Run: headless pygame with SDL's dummy video driver; simulated clock (each Clock.tick advances the game by its frame time, no real sleeping); random seed 0; keys injected as events and as key.get_pressed() state; mouse plan: one left click at the window centre at the start of phase 2, then a move to the lower-right quarter at the start of phase 3.
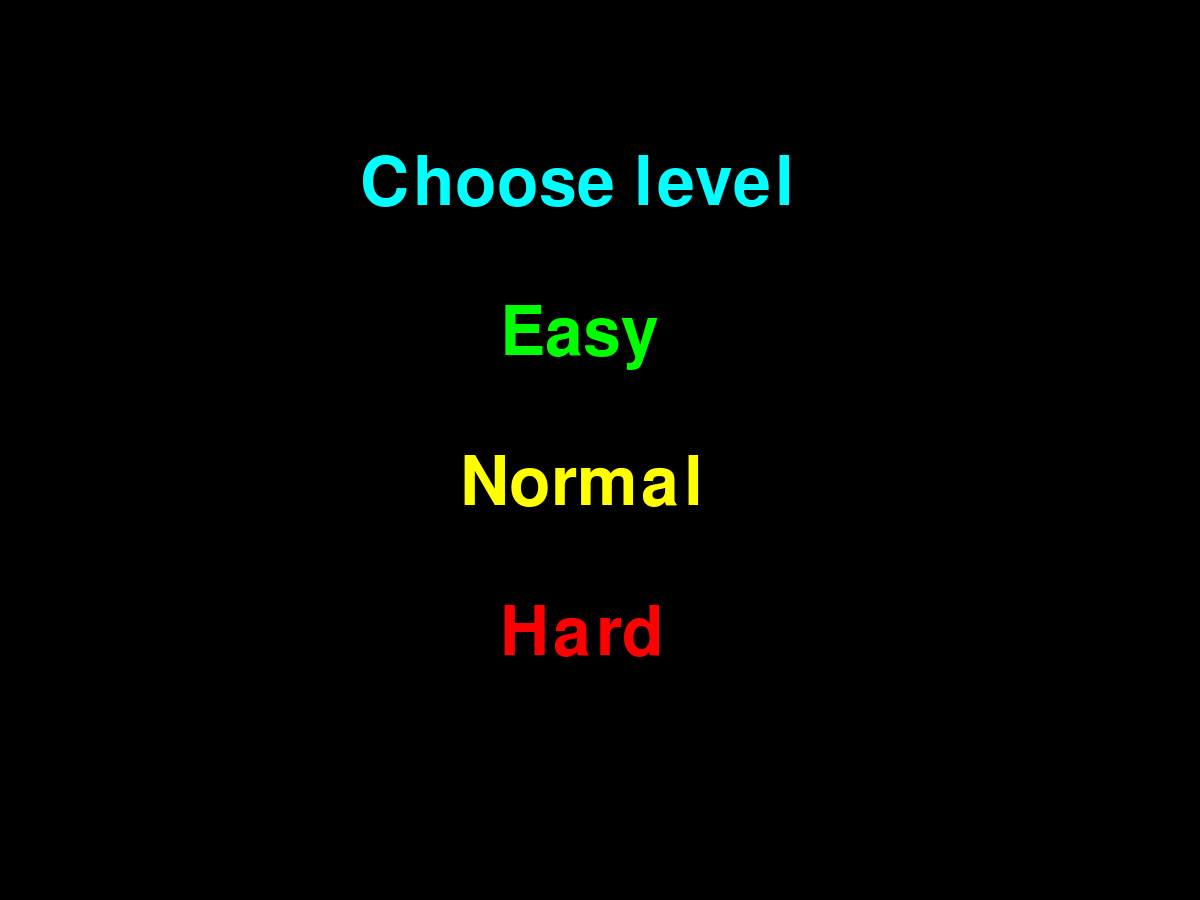
Frame 1 of 4 · flips 1–60 · no input
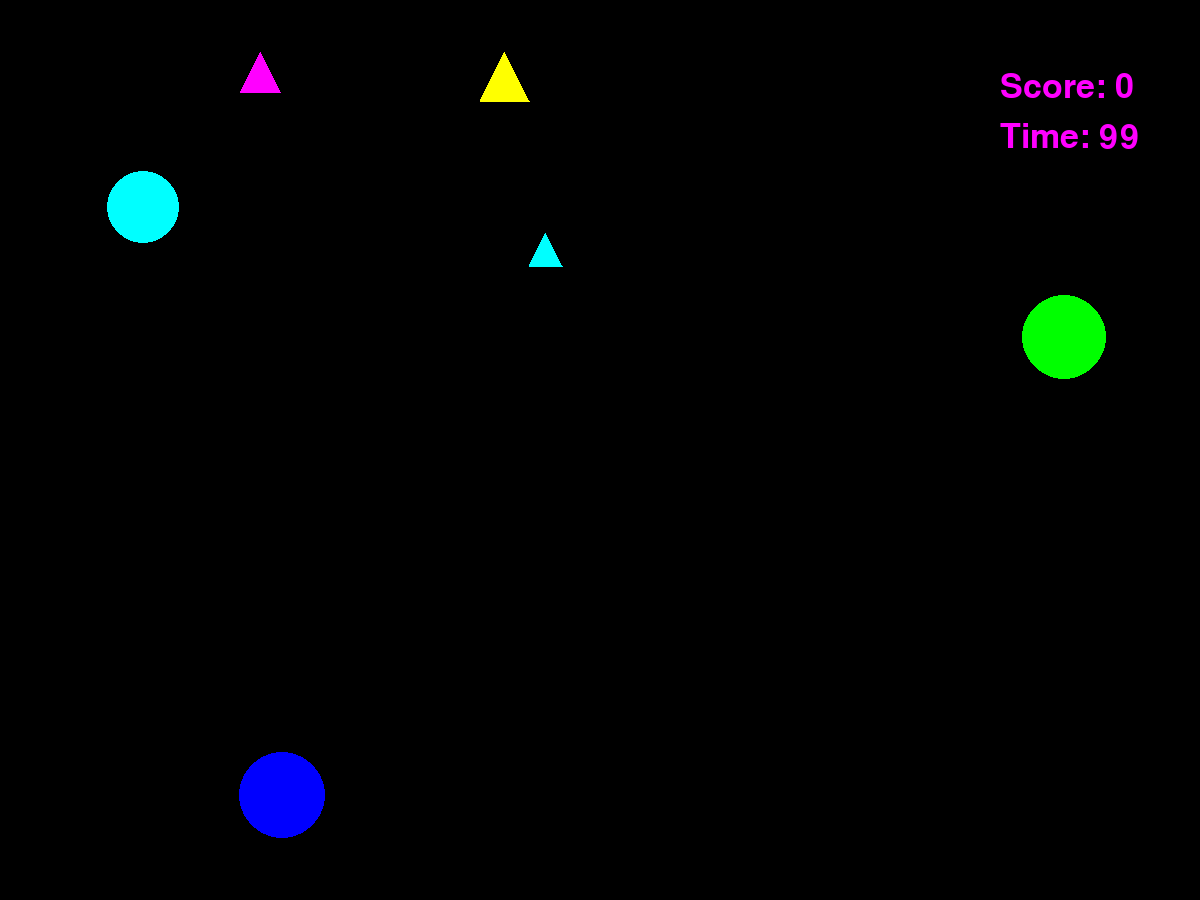
Frame 2 of 4 · flips 61–180 · clicked the window centre · tapped SPACE, RETURN · held RIGHT (→), D
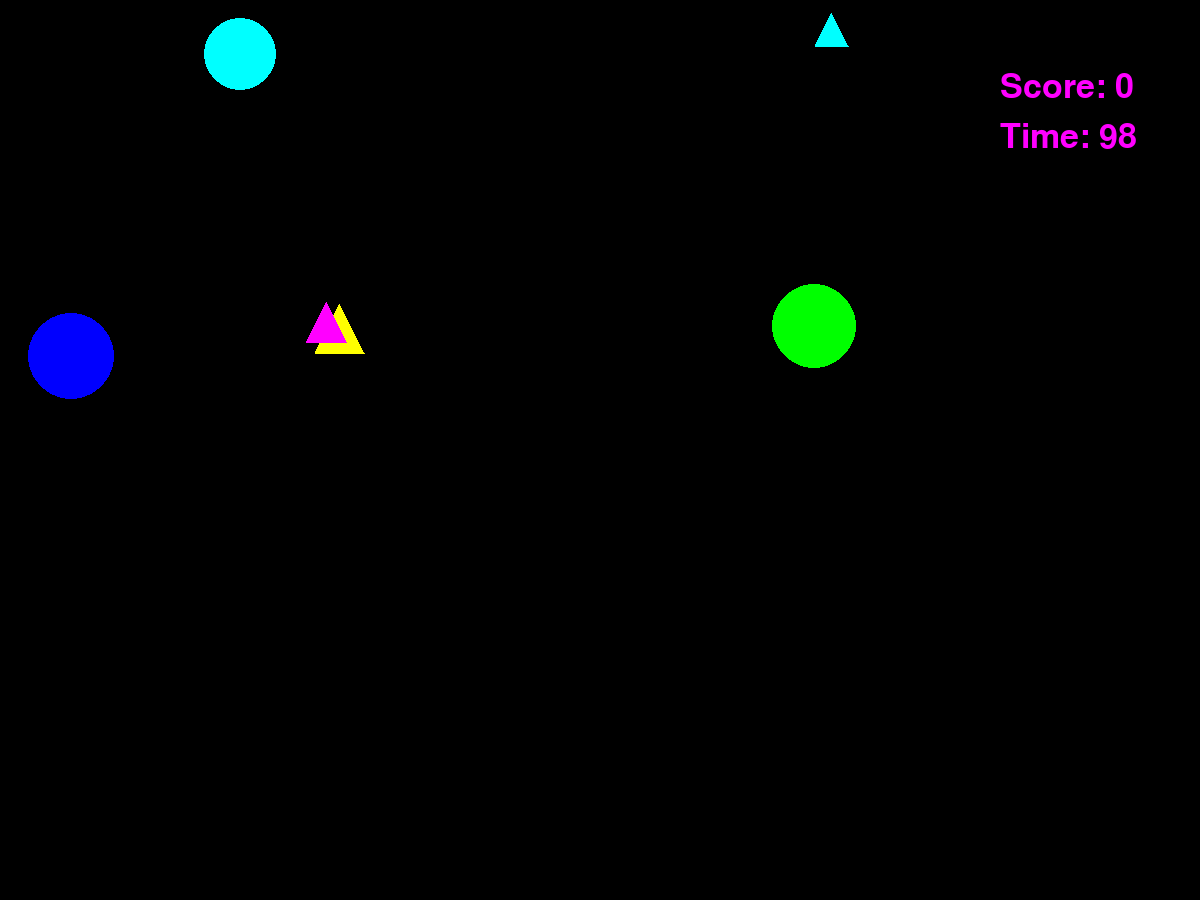
Frame 3 of 4 · flips 181–300 · moved the mouse to the lower-right quarter · held DOWN (↓), S
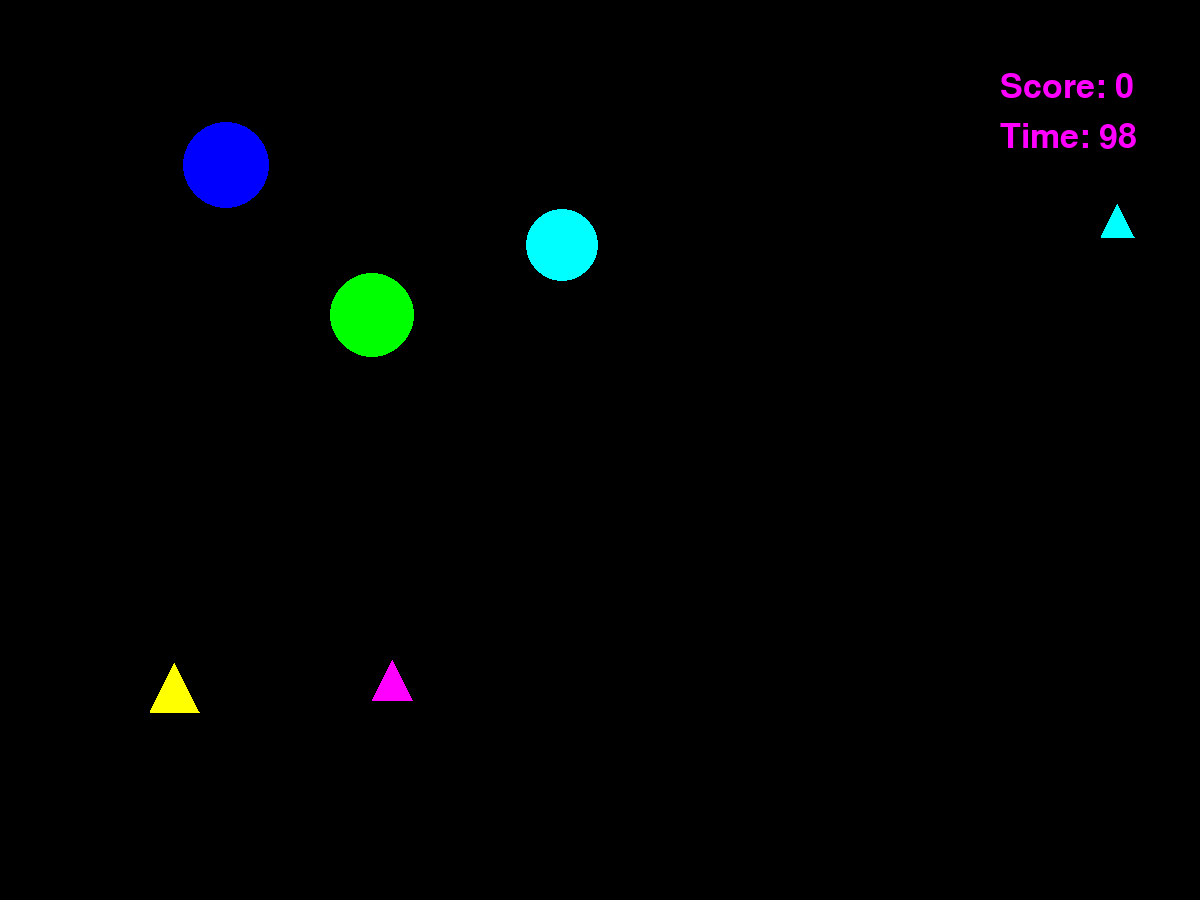
Frame 4 of 4 · flips 301–420 · held LEFT (←), A, UP (↑), W

The pygame program that drew these frames:

import pygame
from pygame.draw import circle, polygon
from random import randint


pygame.init()

FPS = 120                                                                       #Установка FPS
screen = pygame.display.set_mode((1200, 900))                                   #Создание игрового окна
clock = pygame.time.Clock()                                                     #Создание часов
font_style = pygame.font.SysFont(None, 50)                                      #Создание стилей текста для вывода
font_style_start = pygame.font.SysFont(None, 100)                               #надписей
font_style_finish = pygame.font.SysFont(None, 150)

RED = (255, 0, 0)                                                               #Установка цветов
BLUE = (0, 0, 255)
YELLOW = (255, 255, 0)
GREEN = (0, 255, 0)
MAGENTA = (255, 0, 255)
CYAN = (0, 255, 255)
BLACK = (0, 0, 0)
COLORS = [BLUE, YELLOW, GREEN, MAGENTA, CYAN]                                   #Создание массива цветов


def new_ball():
    '''
    Создаёт новый шарик
    Рандомно выбирает параметры x (координата по x), y (координата по y),
    r (радиус шарика), color (цвет шарика). Отрисовывает полученный шарик.
    Возращает список параметров
    '''
    x = randint(100, 700)
    y = randint(100, 500)
    r = randint(30, 50)
    color = COLORS[randint(0, 4)]
    circle(screen, color, (x, y), r)
    parameters = [x, y, r, color]
    return parameters


def new_triangle():
    '''
    Создаёт новый треугольник
    Рандомно выбирает параметры x (координата по x), y (координата по y),
    a (длина стороны треугольник вдоль оси x и его высота), color (цвет треугольника).
    Отрисовывает полученный шарик. Возращает список параметров
    '''
    x = randint(100, 700)
    y = randint(100, 500)
    a = randint(30, 50)
    color = COLORS[randint(0, 4)]
    polygon(screen, color, [[x, y], [x + a // 2, y - a],
                            [x + a, y]])
    parameters = [x, y, a, color]
    return parameters


def ball(parameters):
    '''
    Отрисовывает шарик
    parameters - (list) список характеритик
    parameters[0] - (int) координата шарика по оси x
    parameters[1] - (int) координата шарика по оси y
    parameters[2] - (int) радиус шарика
    parameters[3] - (tuple) цвет шарика
    '''
    x = parameters[0]
    y = parameters[1]
    r = parameters[2]
    color = parameters[3]
    circle(screen, color, (x, y), r)


def triangle(parameters):
    ''''
    Отрисовывает треугольник
    parameters - (list) список характеритик
    parameters[0] - (int) координата треугольника по оси x
    parameters[1] - (int) координата треугольника по оси y
    parameters[2] - (int) радиус треугольника
    parameters[3] - (tuple) цвет треугольника
    '''
    x = parameters[0]
    y = parameters[1]
    a = parameters[2]
    color = parameters[3]
    polygon(screen, color, [[x, y], [x + a // 2, y - a],
                            [x + a, y]])


def speed():
    '''Генерирует компоненты скорости вдоль осей x и y'''
    x_speed = randint(-500, 500) / 100
    y_speed = randint(-500, 500) / 100
    return [x_speed, y_speed]


def score_message(msg, color):
    '''Выводит на экран счёт игрока'''
    mesg = font_style.render("Score: " + str(msg), True, color)
    screen.blit(mesg, [1000, 70])


def timer_message(timer, color):
    '''Выводит на экран оставшееся время игрока'''
    mesg = font_style.render("Time: " + str(timer), True, color)
    screen.blit(mesg, [1000, 120])


def win_message(color):
    '''Выводит на экран сообщение о победе'''
    mesg = font_style_finish.render("YOU WIN!", True, color)
    screen.blit(mesg, [300, 400])


def lose_message(color):
    '''Выводит на экран сообщение о проигрыше'''
    mesg = font_style_finish.render("YOU LOSE!", True, color)
    screen.blit(mesg, [300, 400])


def start_game():
    '''Отрисовывает три кнопки для выбора уровня сложности игры (easy, normal, hard)'''
    pygame.display.update()
    start_game = False                                                                      #Игра ещё не началась
    while not start_game:                                                                   #Пока игра не началась
        screen.fill(BLACK)                                                                  #Залить экран чёрны цветом
        question = font_style_start.render("Choose level", True, CYAN)                      #Сгенерировать вопрос
        level1 = font_style_start.render("Easy", True, GREEN)                               #о выборе уровня и варинты
        level2 = font_style_start.render("Normal", True, YELLOW)                            #уровней сложности
        level3 = font_style_start.render("Hard", True, RED)
        screen.blit(question, [360, 150])                                                   #Вывести вопрос
        screen.blit(level1, [500, 300])                                                     #Вывести варианты уровней
        screen.blit(level2, [460, 450])                                                     #сложности
        screen.blit(level3, [500, 600])
        pygame.display.update()                                                             #Показать изменения
                                                                                            #на экране
        for event in pygame.event.get():
            if event.type == pygame.MOUSEBUTTONDOWN:                                        #Узнать координаты мышки
                if 400 <= event.pos[0] <= 750:                                              #Если мышка попадает в
                    if 275 <= event.pos[1] <= 375:                                          #облать названия уровня,
                        level = 1                                                           #установить соответсвующую
                        start_game = True                                                   #сложность (easy - 1,
                    elif 425 <= event.pos[1] <= 525:                                        #normal - 2, hard - 3)
                        level = 2                                                           #Так же установить,что игра
                        start_game = True                                                   #началась (start_game=True)
                    elif 575 <= event.pos[1] <= 675:
                        level = 3
                        start_game = True

    return level                                                                            #Вернуть выбранную сложность


def play_game(level):
    '''
    Игра "Поймай шарик"
    level - (int) уровень сложности игры: 1 - easy, 2 - normal, 3 - hard
    '''
    finished = False                                                                        #Игра ещё не закончилась
    pygame.display.update()                                                                 #Обновить изменения на экран
    clock = pygame.time.Clock()                                                             #Установить часы
    num_of_balls = 3                                                                        #Количество шариков 3
    num_of_triangles = 3                                                                    #Количество треугольников 3
    timer = 100                                                                             #На игру даётся 100 секунд
    score = 0                                                                               #Начальный счёт 0
    if level == 1:                                                                          #В зависимости от уровня
        score_for_win = 10                                                                  #сложности выставляется
        speed_boost = 1                                                                     #количество очков для победы
    elif level == 2:                                                                        #и speed_boost фигур
        score_for_win = 50
        speed_boost = 1.5
    elif level == 3:
        score_for_win = 50
        speed_boost = 2
    parameters_balls = []                                                                   #Список шариков
    parameters_triangles = []                                                               #Список треугольников
    speed_list_balls = []                                                                   #Список скоростей шариков
    speed_list_triangles = []                                                               #Список скоростей треугльков
    for _ in range(num_of_balls):                                                           #Заполнить списки шариков и
        parameters_balls.append(new_ball())                                                 #треугольнков и их скоростей
        speed_list_balls.append(speed())
    for _ in range(num_of_triangles):
        parameters_triangles.append(new_triangle())
        speed_list_triangles.append(speed())
    while not finished:                                                                     #Пока игра не кончилась
        clock.tick(FPS)
        screen.fill(BLACK)                                                                  #Залить экран чёрным
        for num_of_ball in range(num_of_balls):                                             #Upd:координата+столконвение
            parameters_balls[num_of_ball][0] += speed_list_balls[num_of_ball][0] * speed_boost
            parameters_balls[num_of_ball][1] += speed_list_balls[num_of_ball][1] * speed_boost
            if parameters_balls[num_of_ball][0] + parameters_balls[num_of_ball][2] >= 1200 or \
                    parameters_balls[num_of_ball][0] - parameters_balls[num_of_ball][2] <= 0:
                speed_list_balls[num_of_ball][0] = -speed_list_balls[num_of_ball][0]
            if parameters_balls[num_of_ball][1] + parameters_balls[num_of_ball][2] >= 900 or \
                    parameters_balls[num_of_ball][1] - parameters_balls[num_of_ball][2] <= 0:
                speed_list_balls[num_of_ball][1] = -speed_list_balls[num_of_ball][1]
        for num_of_triangle in range(num_of_triangles):                                     #Upd:координата+столконвение
            parameters_triangles[num_of_triangle][0] += speed_list_triangles[num_of_triangle][0] * speed_boost
            parameters_triangles[num_of_triangle][1] += speed_list_triangles[num_of_triangle][1] * speed_boost
            if parameters_triangles[num_of_triangle][0] + parameters_triangles[num_of_triangle][2] >= 1200 or \
                    parameters_triangles[num_of_triangle][0] <= 0:
                speed_list_triangles[num_of_triangle][0] = -speed_list_triangles[num_of_triangle][0]
            if parameters_triangles[num_of_triangle][1] >= 900 or \
                    parameters_triangles[num_of_triangle][1] - parameters_triangles[num_of_triangle][2] <= 0:
                speed_list_triangles[num_of_triangle][1] = -speed_list_triangles[num_of_triangle][1]
        for num_of_ball in range(len(parameters_balls)):                                   #Отрисовать фигуры с новыми
            ball(parameters_balls[num_of_ball])                                            #координатами
        for num_of_triangle in range(len(parameters_triangles)):
            triangle(parameters_triangles[num_of_triangle])
        for event in pygame.event.get():
            if event.type == pygame.QUIT:
                finished = True
            elif event.type == pygame.MOUSEBUTTONDOWN:                                     #Проверить, попал ли игрок в
                for num_of_ball, position in enumerate(parameters_balls):                  #шарик
                    if (event.pos[0] - position[0]) ** 2 + (event.pos[1] - position[1]) ** 2 <= position[2] ** 2:
                        score += 1                                                         #Если да,добавить очки и
                        parameters_balls[num_of_ball] = new_ball()                         #создать новый шарик
                        speed_list_balls[num_of_ball] = speed()
                for num_of_triangle, position in enumerate(parameters_triangles):
                    x0, y0 = event.pos[0], event.pos[1]
                    x1, y1 = position[0], position[1]
                    x2, y2 = position[0] + position[2] // 2, position[1] - position[2]
                    x3, y3 = position[0] + position[2], position[1]
                    a = (x1 - x0) * (y2 - y1) - (x2 - x1) * (y1 - y0)
                    b = (x2 - x0) * (y3 - y2) - (x3 - x2) * (y2 - y0)
                    c = (x3 - x0) * (y1 - y3) - (x1 - x3) * (y3 - y0)
                    if (a >= 0 and b >= 0 and c >= 0) or (a <= 0 and b <= 0 and c <= 0):   #Проверить, попал ли игрок в
                        score += 4                                                         #треугольник. Если да,
                        parameters_triangles[num_of_triangle] = new_triangle()             #добавить очки, создать новый
                        speed_list_triangles[num_of_triangle] = speed()                    #треугольник
        timer -= 1 / 120                                                                   #уменьшить таймер
        score_message(str(score), MAGENTA)                                                 #вывести счет
        timer_message(str(int(timer)), MAGENTA)                                            #выести оставшееся время
        pygame.display.update()                                                            #вывести изменения на экран
        if score >= score_for_win and timer >= 0:                                          #если набрал нужное кол-во
            win_message(RED)                                                               #очков для победы до конца
            finished = True                                                                #времени, вывести сообщение
        elif timer < 0:                                                                    #о победе и закончить игру
            lose_message(RED)                                                              #если нет, то о поражении
            finished = True
        pygame.display.update()                                                            #вывести изменения на экран
    pygame.time.wait(850)                                                                  #задержка 850 ms
    pygame.quit()                                                                          #выйти из игры


level = start_game()
play_game(level)
